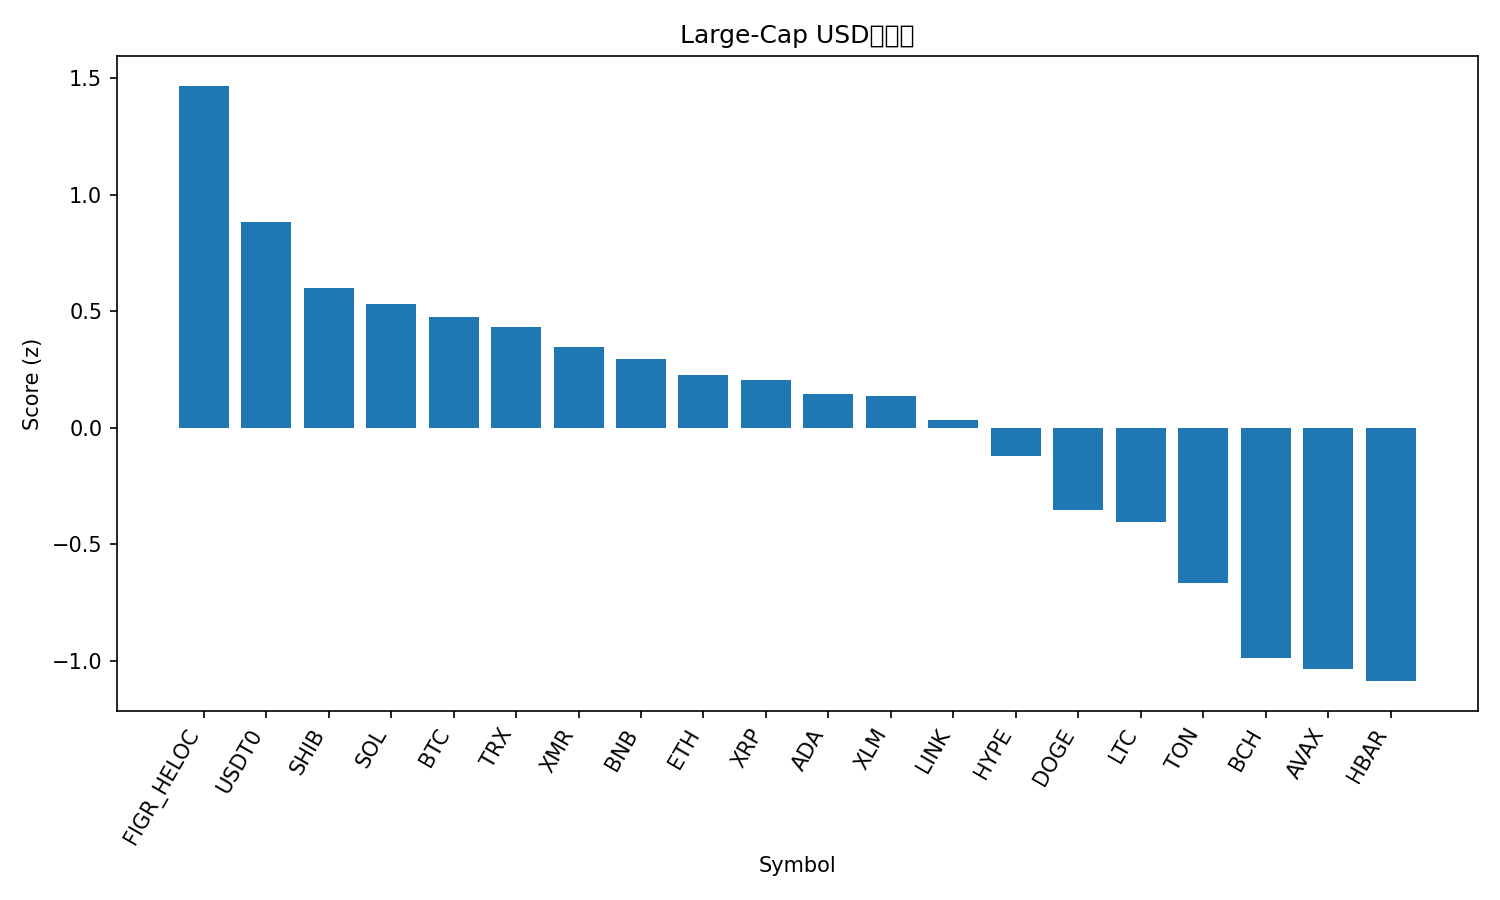

The data file committed next to this chart (first rows):
rank, name, symbol, price, pct_1h, pct_24h, pct_7d, pct_1h_vs_btc, pct_24h_vs_btc, pct_7d_vs_btc, market_cap_rank, market_cap, volume_usd, score
1, Figure Heloc, FIGR_HELOC, 1.043, 0.0, 1.94, 1.246, -0.05392, 7.931, 14.94, 13, 13612027470, 125061690, 1.467
2, USDT0, USDT0, 0.9984, -0.1878, -0.09758, -0.1847, -0.2417, 5.893, 13.51, 28, 7665461329, 751524921, 0.884
3, Shiba Inu, SHIB, 9.55e-06, 0.3728, -8.476, -20.18, 0.3188, -2.485, -6.492, 34, 5631265295, 270365561, 0.5986
4, Solana, SOL, 178.1, 0.3506, -9.127, -18.86, 0.2966, -3.136, -5.171, 6, 97509916490, 11280993796, 0.531
5, Bitcoin, BTC, 104716, 0.05392, -5.991, -13.69, 0.0, 0.0, 0.0, 1, 2091618136404, 95844015110, 0.4731
6, TRON, TRX, 0.3077, -0.07456, -4.77, -8.113, -0.1285, 1.221, 5.579, 9, 29130026651, 1130288643, 0.4331
7, Monero, XMR, 290.5, 0.1515, -8.376, -13.65, 0.09762, -2.385, 0.04666, 35, 5357546875, 197870550, 0.3481
8, BNB, BNB, 1044, 0.3342, -11.55, -16.39, 0.2803, -5.561, -2.698, 4, 145854238533, 5507783541, 0.296
9, Ethereum, ETH, 3725, 0.02837, -7.847, -13.82, -0.02555, -1.856, -0.1233, 2, 450304999681, 55380004552, 0.2243
10, XRP, XRP, 2.24, 0.1699, -8.714, -20.63, 0.116, -2.723, -6.933, 5, 134054913691, 8162262721, 0.2047
11, Cardano, ADA, 0.6064, 0.31, -10.65, -25.64, 0.256, -4.661, -11.94, 11, 22172104063, 1921288827, 0.1426
12, Stellar, XLM, 0.2966, 0.2139, -9.714, -22.32, 0.16, -3.723, -8.63, 19, 9486320040, 367111241, 0.1355
13, Chainlink, LINK, 16.09, 0.3965, -12.58, -28.61, 0.3426, -6.589, -14.92, 17, 11225744416, 1304584844, 0.03433
14, Hyperliquid, HYPE, 34.39, 0.1465, -10.97, -22.47, 0.0926, -4.975, -8.78, 20, 9330948220, 862664758, -0.1198
15, Dogecoin, DOGE, 0.1794, 0.03926, -10.11, -28.48, -0.01466, -4.121, -14.79, 10, 27191577075, 3663191470, -0.352
16, Litecoin, LTC, 85.95, 0.0675, -9.99, -33.68, 0.01358, -3.999, -19.99, 31, 6578815856, 1107992994, -0.4029
17, Toncoin, TON, 2.07, -0.2819, -8.488, -23.78, -0.3358, -2.497, -10.08, 36, 5224969333, 259168700, -0.6684
18, Bitcoin Cash, BCH, 463.2, -0.2804, -12, -21.74, -0.3343, -6.009, -8.046, 21, 9237814958, 460418655, -0.987
19, Avalanche, AVAX, 19.49, -0.1903, -12.12, -30.95, -0.2442, -6.125, -17.26, 27, 8314100060, 991092370, -1.033
20, Hedera, HBAR, 0.1599, -0.2671, -12.39, -25.62, -0.321, -6.402, -11.93, 30, 6799489398, 359720365, -1.087
21, Sui, SUI, 2.34, -0.1589, -13.86, -32.16, -0.2128, -7.872, -18.46, 25, 8469316080, 2113605021, -1.183
